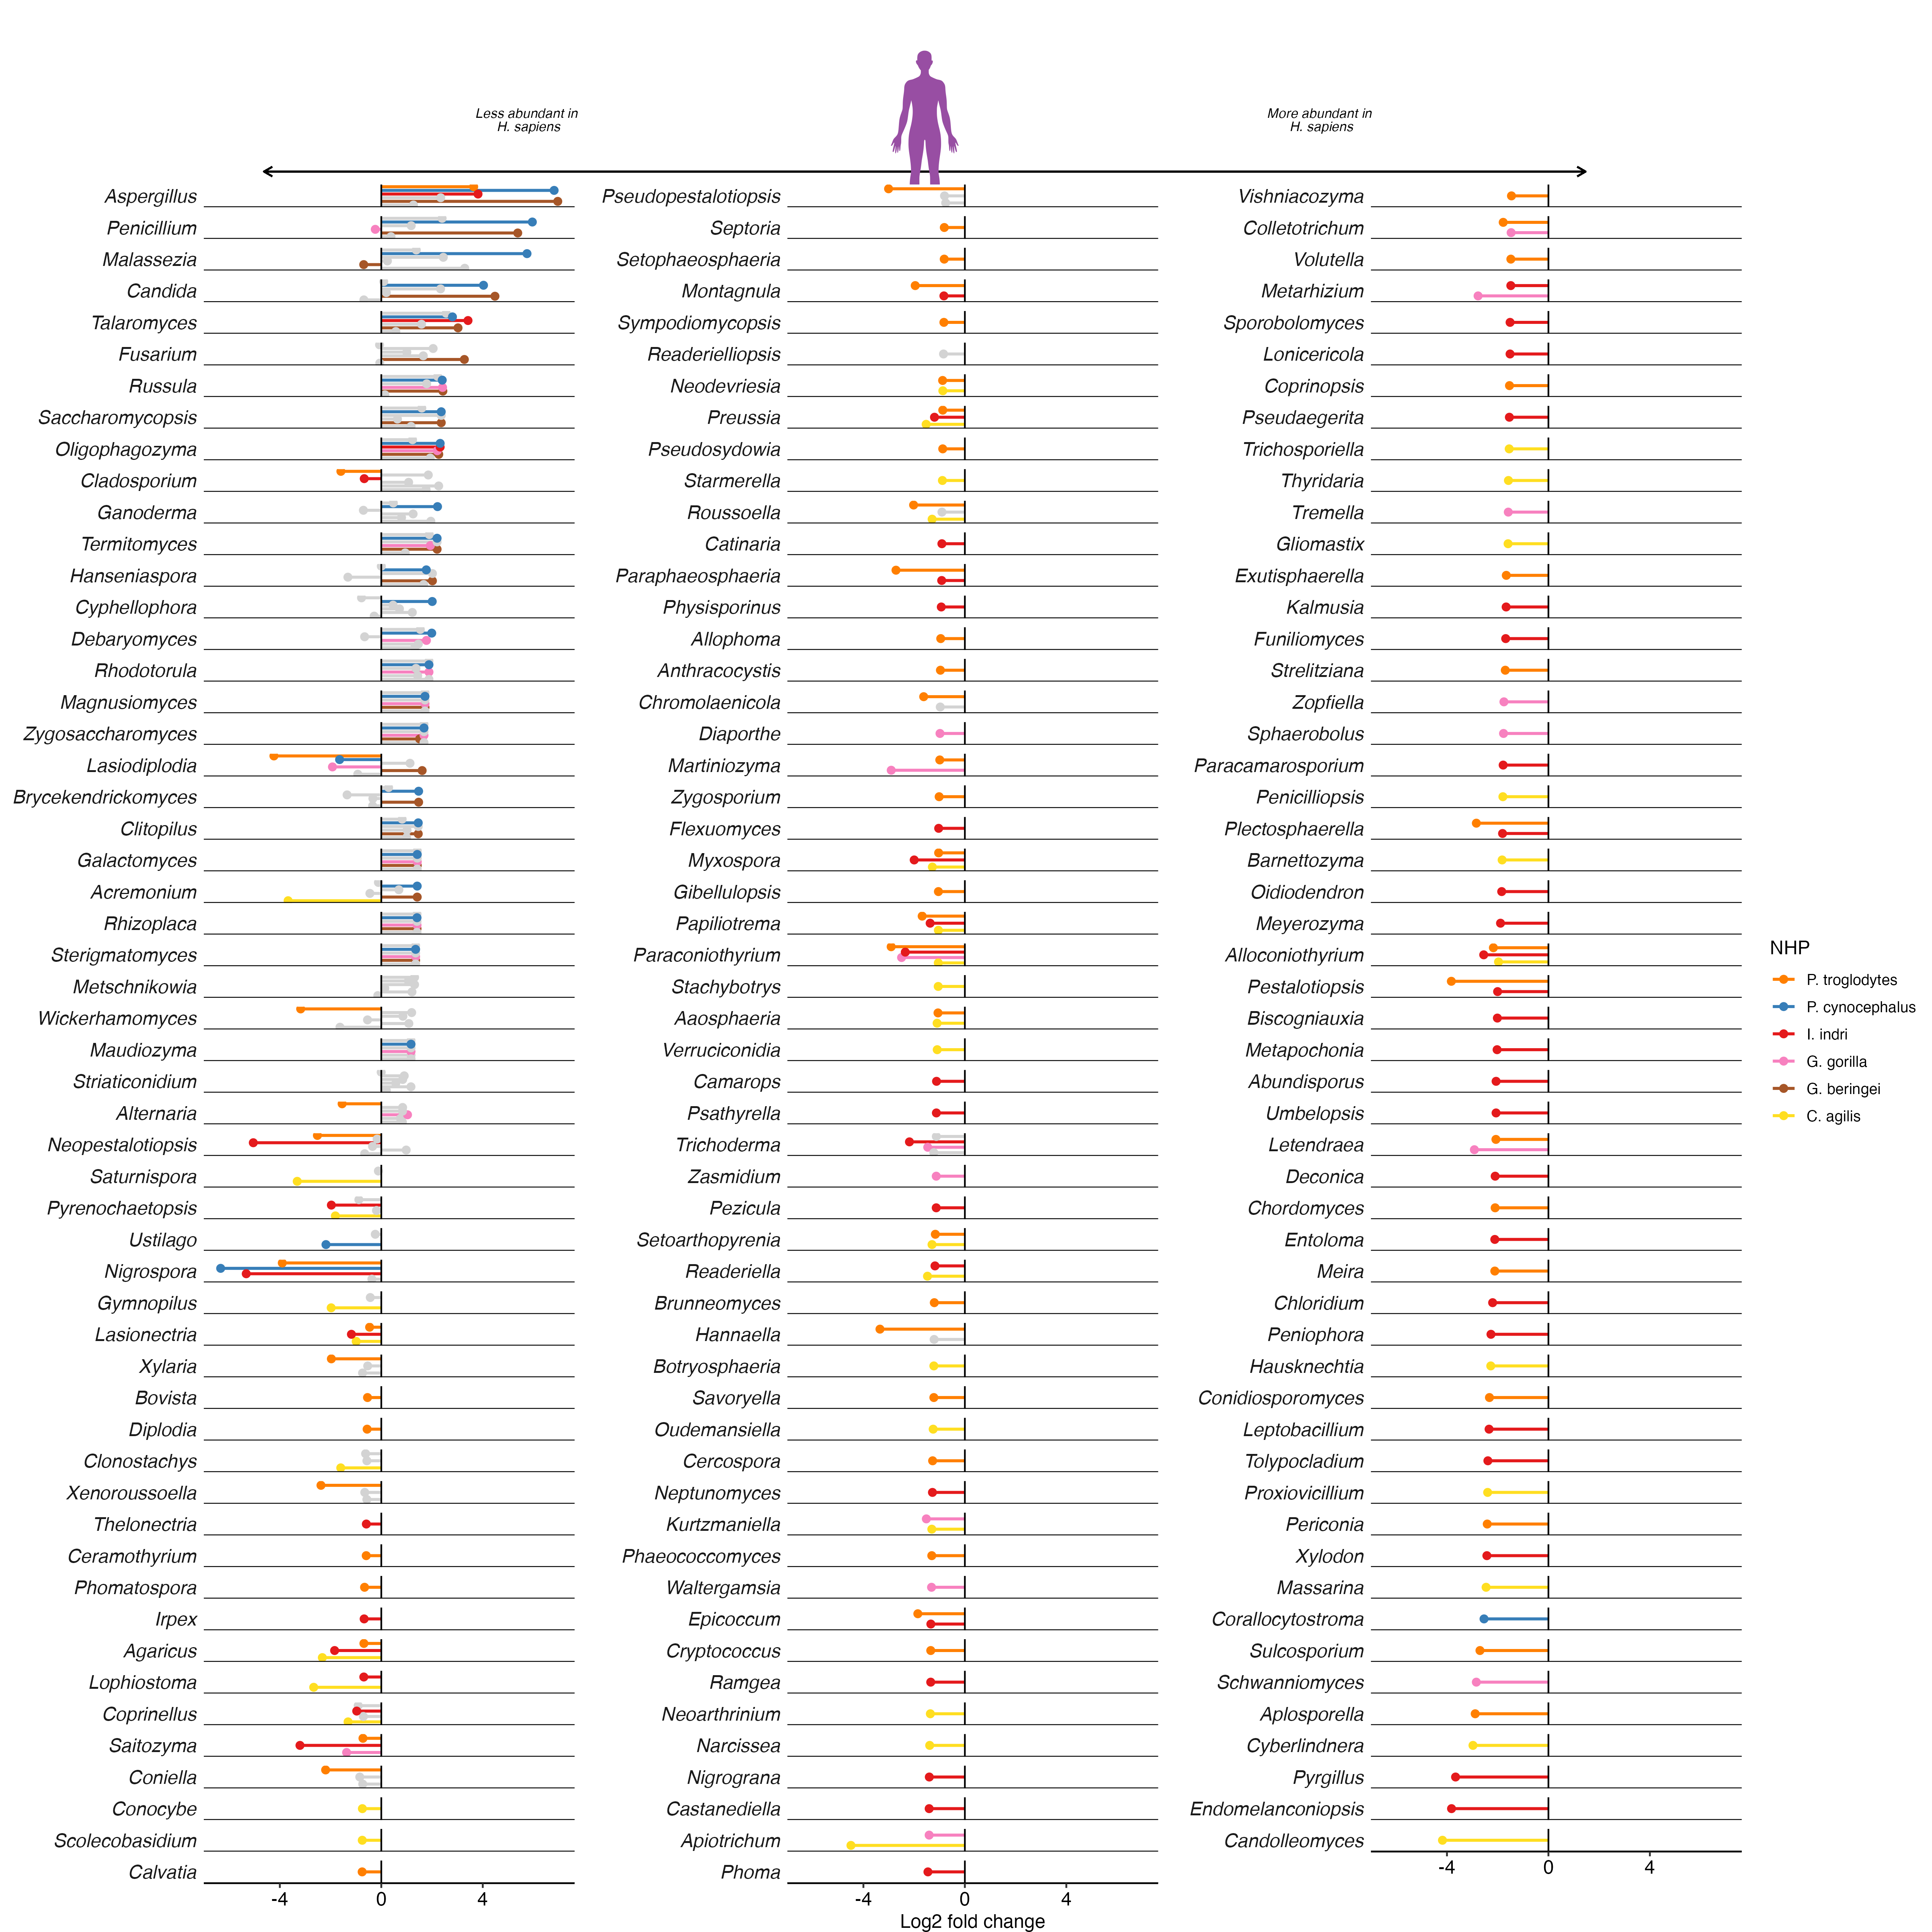

R code for this plot:
## supplementary figure 2

library(ggpubr)
library(ggtext)
library(rphylopic)
library(grid) # for rasterGrob
library(rphylopic)
library(ggh4x)
library(ggupset)
library(ggtext)
#library(patchwork)
library(ggplot2) #### see github issue; for now, downgrading ggplot2
# https://github.com/tidyverse/ggplot2/issues/5619

# source("R/colors.R")
# get updated colors
source("all_primate/R/NHPColors.R")

## get the analysis script
source("human_mycobiome/differential_relabundance.R")

# calculate log2 change
lg1 <- psg.named %>%
  tax_select(unique(sig_mods$taxon), strict_matches = TRUE) %>% 
  tax_select(sig_taxa, strict_matches = TRUE, deselect = TRUE) %>%
  tax_transform("compositional") %>%
  tax_transform("log2", zero_replace = "halfmin", chain = TRUE) %>%
  ps_melt() # %>%
# left_join(all1 %>% dplyr::select(taxon, comp, padj, estimate), by = c("OTU" = "taxon", "SciName" = "comp")) %>%
# mutate(is.sig = if_else(padj < 0.05, TRUE, FALSE))

# get the means
lgm1 <- lg1 %>%
  group_by(OTU, Species) %>%
  summarize(avg = mean(Abundance)) %>%
  ungroup() %>%
  pivot_wider(names_from = Species, values_from = avg) %>%
  # to calculate log2 fold change, want log2(A) - log2(B)
  mutate(
    GB = homo_sapiens - gorilla_beringei,
    GG = homo_sapiens - gorilla_gorilla,
    PT = homo_sapiens - pan_troglodytes,
    CA = homo_sapiens - cercocebus_agilis,
    II = homo_sapiens - indri_indri,
    PC = homo_sapiens - papio_cynocephalus,
    PR = homo_sapiens - procolobus
  ) %>%
  dplyr::select(OTU, G_beringei = GB, G_gorilla = GG, P_troglodytes = PT, C_agilis = CA, I_indri = II, P_cynocephalus = PC, P_colobus = PR) %>%
  pivot_longer(!OTU, names_to = "SciName", values_to = "fc") %>%
  mutate(comp = paste(OTU, SciName)) %>%
  left_join(all_mods, by = "comp") %>%
  drop_na() %>% 
  mutate(issig = if_else(padj < 0.05, TRUE, FALSE)) %>%
  mutate(ItalName = case_when(
    SciName %in% "G_gorilla" ~ "G. gorilla",
    SciName %in% "G_beringei" ~ "G. beringei",
    SciName %in% "P_troglodytes" ~ "P. troglodytes",
    SciName %in% "C_agilis" ~ "C. agilis",
    SciName %in% "I_indri" ~ "I. indri",
    SciName %in% "P_cynocephalus" ~ "P. cynocephalus",
    SciName %in% "P_colobus" ~ "P. colobus"
  )) %>%
  mutate(SciName = factor(SciName, ordered = TRUE, levels = c("P_troglodytes", "G_gorilla", "G_beringei", "C_agilis", "I_indri", "P_cynocephalus", "P_colobus"))) %>%
  # add gray color for insignificant comparisons
  mutate(issigcol = if_else(issig == TRUE, ItalName, "nosig"))

lgm1 <- lgm1 %>%
  # order fungal genera
  mutate(gen.order = factor(OTU, ordered = TRUE, levels = lgm1 %>% arrange(desc(fc)) %>% distinct(OTU) %>% pull(OTU)))

### plot


#### Dotplot ####
supp <- ggplot(lgm1, aes(x = fc, y = ItalName, fill = issigcol, color = issigcol)) +
  facet_wrap(~gen.order,
             scales = "free_y", strip.position = "left", ncol = 3,
             dir = "v"
  ) +
  geom_segment(aes(x = 0, xend = fc, color = issigcol, yend = ItalName), position = position_dodge2(0.9), linetype = "solid", linewidth = 0.9) +
  geom_point(size = 2) +
  geom_vline(xintercept = 0) +
  # rphylopic::geom_phylopic(aes(uuid = uuid), size = 2, position = position_dodge(0.9)) +
  scale_fill_manual(values = mycols, guide = "none") +
  scale_color_manual(values = mycols, breaks = c("P. troglodytes", "P. cynocephalus",  "I. indri","P. gordonum",  "G. gorilla", "G. beringei", "C. agilis"), name = "NHP") +
  theme_pubr() +
  labs(x = "Log2 fold change") +
  theme(
    legend.position = "right",
    
    axis.text.y = element_blank(),
    axis.ticks.y = element_blank(),
    axis.title.y = element_blank(),
    axis.line.y = element_blank(),
    strip.background = element_blank(),
    strip.text = element_text(size = 12),
    panel.border = ggh4x::element_part_rect(side = "b", fill = NA, color = "black"),
    panel.spacing = unit(0.2, "cm"),
    strip.placement = "inside",
    strip.text.y.left = element_text(angle = 0, face = "italic", hjust = 1),
    text = element_text(size = 12),
    plot.margin = margin(t = 0, b = 0, unit = "pt")
  )

## add human
h1 <- ggplot(lgm1, aes(x = fc, y = 0, fill = issigcol)) +
  geom_blank() +
  geom_segment(aes(x = 0, xend = 5, y = -0.02, yend = -0.02), arrow = arrow(length = unit(0.1, "npc")), linewidth = 0.5) +
  geom_segment(aes(x = 0, xend = -5, y = -0.02, yend = -0.02), arrow = arrow(length = unit(0.1, "npc")), linewidth = 0.5) +
  geom_text(x = 3, y = 0.01, label = "More abundant in \nH. sapiens", fontface = "italic", size = 3, check_overlap = TRUE, lineheight = 0.8) +
  geom_text(x = -3, y = 0.01, label = "Less abundant in \nH. sapiens", fontface = "italic", size = 3, check_overlap = TRUE, lineheight = 0.8) +
  add_phylopic(uuid = "036b96de-4bca-408e-adb6-2154fcd724ef", x = 0, y = 0, fill = "#984EA3", ysize = 0.1) +
  theme_void() +
  ylim(c(-0.025, 0.025)) +
  theme(plot.margin = margin(t = 1, b = 0, unit = "cm"),
        plot.background = element_rect(fill = "white", color = "white"))

#patch1 <- free(h1, side = "b", type = c("space")) / supp +
# plot_layout(heights = c(0.05, 1), axes = "collect") +
#plot_annotation(theme = theme(plot.margin = margin(t = 0.5, unit = "cm")))

par1 <- ggarrange(h1, supp, ncol = 1, heights = c(0.08, 1))
par1 <- par1 + theme(plot.background = element_rect(fill = "white", color = "white"),
                     plot.margin = margin(t = 1, b = 0, unit = "cm"))

ggsave(par1, filename = "figures/SupplementaryFigure2.png", dpi = 300, height = 17, width = 17, units = "in")
